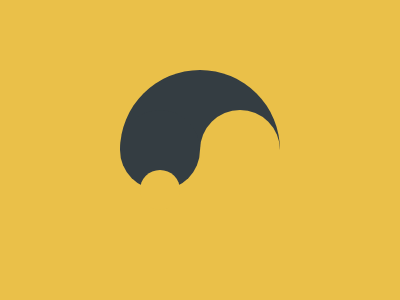

Write a web page that renders exactly this picture using CSS.

<div a>
  <div b>
    <div a c>
      <div a b d>
        <div e></div>
      </div>
    </div>
  </div>
</div>
<style>
  *{background:#EAC049}
  [a] {
    width: 160px;
    height: 160px;
    background: #343D42;
    left: 120px;
    top: 70px;
  }
    div, [c] {
    position: absolute;
    background: #EAC049;
    border-radius: 50%;
  }
  [b]{
    width: 80px;
    height: 80px;
    left: 80px;
    top: 40px;
  }
  [c] {
    border-radius: 0;
    left: -80px;
    top: 40px;
  }
  [d] {
    left: 0;
    top: -40px;
  }
  [e] {
    width: 40px;
    height: 40px;
    top: 60px;
    left: 20px;
  }
</style>

<!-- minified (322 char)
 
<div a><div b><div a c><div a b d><div e><style>*{background:#eac049}[a]{width:160;height:160;background:#343d42;left:120;top:70}[c],div{position:absolute;background:#eac049;border-radius:50%}[b]{width:80;height:80;left:80;top:40}[c]{border-radius:0;left:-80;top:40}[d]{left:0;top:-40}[e]{width:40;height:40;top:60;left:20

-->